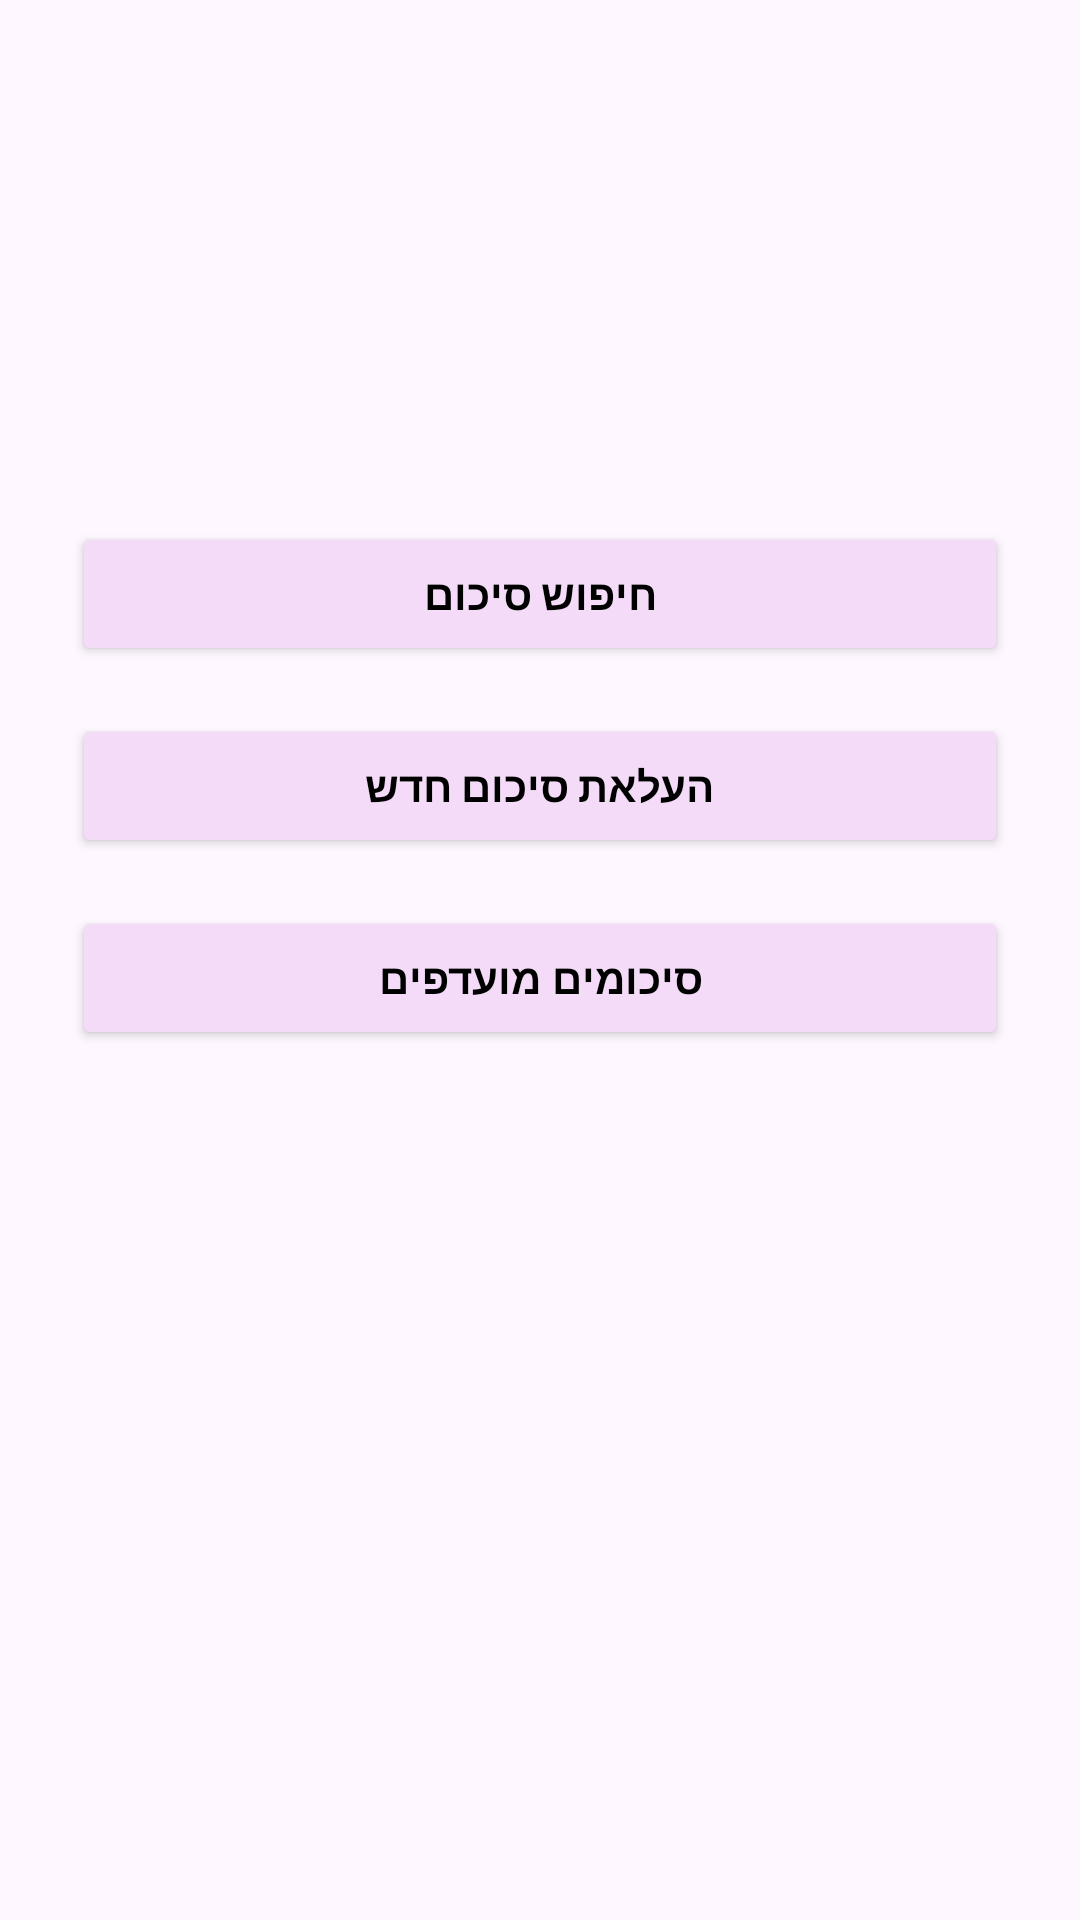

Reconstruct the res/layout file that produces this screen, plus the resources it refers to.
<!-- AndroidManifest.xml: application theme Theme.NotesArray -->
<!-- res/layout/activity_main.xml -->
<?xml version="1.0" encoding="utf-8"?>
<LinearLayout xmlns:android="http://schemas.android.com/apk/res/android"
    android:id="@+id/main"
    android:layout_width="match_parent"
    android:layout_height="match_parent"
    android:orientation="vertical"
    android:gravity="center_horizontal"
    android:padding="24dp"
    android:layoutDirection="rtl"
    android:background="@drawable/background_list_style"
    >

    <Space
        android:layout_width="match_parent"
        android:layout_height="150dp" />


    <Button
        android:id="@+id/searchButton"
        android:textStyle="bold"
        android:layout_width="match_parent"
        android:layout_height="wrap_content"
        android:text="חיפוש סיכום"
        android:layout_marginBottom="16dp"
        android:textColor="@color/black"
        android:backgroundTint="@color/light_purple"
        />

    <Button
        android:id="@+id/uploadButton"
        android:layout_width="match_parent"
        android:layout_height="wrap_content"
        android:text="העלאת סיכום חדש"
        android:backgroundTint="@color/light_purple"
        android:textStyle="bold"
        android:textColor="@color/black"
        android:layout_marginBottom="16dp" />

    <Button
        android:id="@+id/favoritesButton"
        android:backgroundTint="@color/light_purple"
        android:textStyle="bold"
        android:layout_width="match_parent"
        android:layout_height="wrap_content"
        android:textColor="@color/black"
        android:text="סיכומים מועדפים" />

</LinearLayout>
<!-- resources referenced by this layout -->
<resources>
  <color name="black">#FF000000</color>
  <color name="light_purple">#F4DBF8</color>
  <style name="Theme.NotesArray" parent="Base.Theme.NotesArray" />
  <style name="Base.Theme.NotesArray" parent="Theme.Material3.DayNight.NoActionBar">
          
          
      </style>
</resources>
